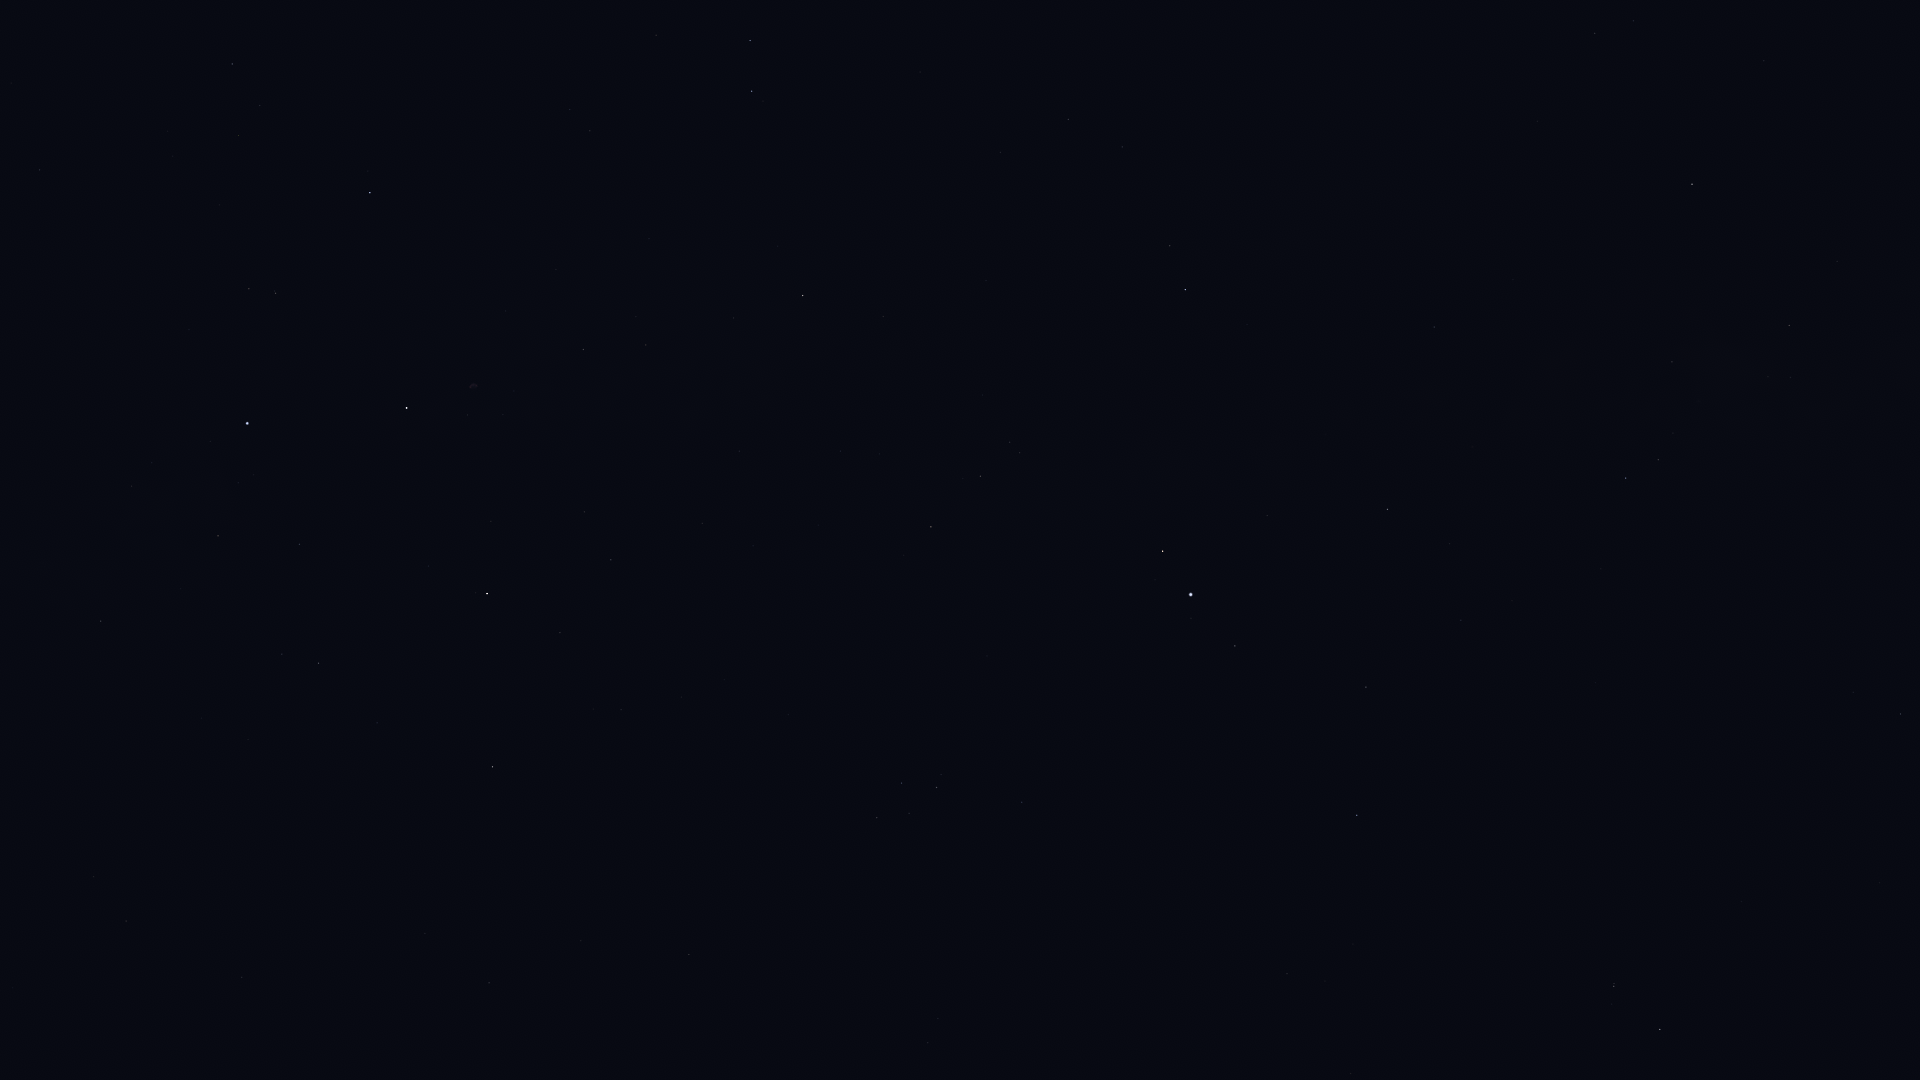

Source data for this figure (header and first rows):
Star_ID, Name, X, Y
88670, HIP 88670, 1868, 144
90004, Alasia, 1918, 283
90441, HIP 90441, 1601, 190
91117, HIP 91117, 1789, 325
92175, HIP 92175, 1672, 362
92202, HIP 92202, 1695, 373
92420, Sheliak, 750, 40
92791, HIP 92791, 656, 35
92895, Kaveh, 1434, 323
92946, Alya, 1434, 327
93194, Sulafat, 752, 91
93747, Okab, 1185, 289
94481, Aladfar, 570, 109
95168, HIP 95168, 1901, 714
95771, Anser, 883, 316
95853, HIP 95853, 232, 64
95947, Albireo, 803, 295
96078, Uruk, 1064, 414
96757, Sham, 1010, 442
96837, HIP 96837, 1020, 453
97165, Fawaris, 370, 193
97278, Tarazed, 1163, 551
97365, HIP 97365, 980, 476
97649, Altair, 1191, 594
97938, Libertas, 1191, 618
98036, Alshain, 1235, 646
98110, HIP 98110, 583, 349
98337, HIP 98337, 931, 527
98543, HIP 98543, 739, 451
98920, HIP 98920, 904, 555
99711, Phoenicia, 1350, 831
99894, Chechia, 1220, 783
100064, Algedi, 1614, 986
100310, Alshat, 1612, 1004
100345, Dabih, 1660, 1029
100453, Sadr, 407, 408
101421, Aldulfin, 1022, 802
101769, Rotanev, 937, 787
101958, Sualocin, 902, 783
102098, Deneb, 247, 423
102488, Aljanah, 487, 593
103527, Musica, 959, 945
104521, HIP 104521, 938, 1018
104780, Solaris, 827, 978
104858, HIP 104858, 928, 1043
107310, HIP 107310, 425, 933
107354, HIP 107354, 489, 983
109352, HIP 109352, 245, 974
109937, HIP 109937, 126, 921
